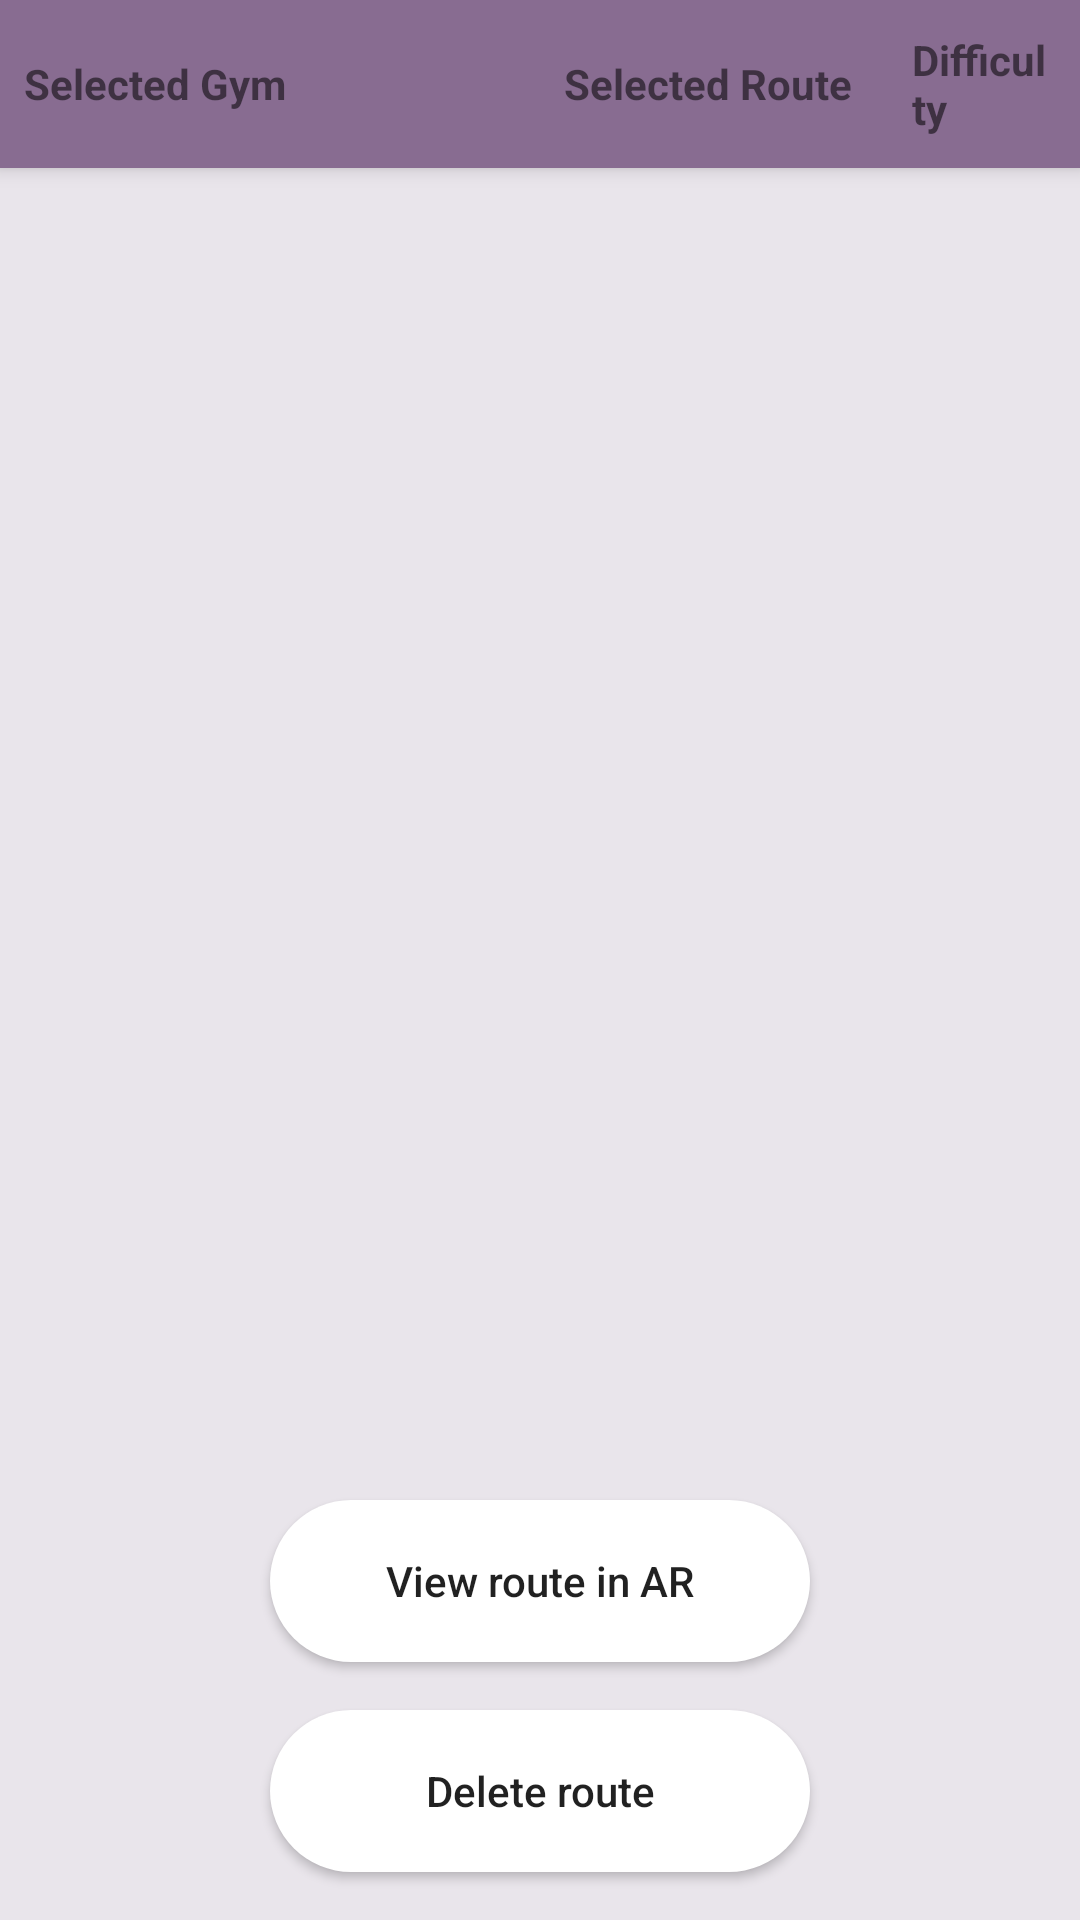

Layout XML and referenced resources for this Android screen:
<!-- AndroidManifest.xml: application theme Theme.AppCompat.Light.NoActionBar -->
<!-- res/layout/activity_route.xml -->
<?xml version="1.0" encoding="utf-8"?>
<androidx.constraintlayout.widget.ConstraintLayout xmlns:android="http://schemas.android.com/apk/res/android"
    xmlns:app="http://schemas.android.com/apk/res-auto"
    xmlns:tools="http://schemas.android.com/tools"
    android:layout_width="match_parent"
    android:layout_height="match_parent"
    android:background="#26886C91"
    tools:context=".route.RouteActivity">

    <androidx.appcompat.widget.Toolbar
        android:id="@+id/route_toolbar"
        android:layout_width="match_parent"
        android:layout_height="?attr/actionBarSize"
        android:background="#886c91"
        android:contentInsetStart="0dp"
        android:contentInsetLeft="0dp"
        android:contentInsetRight="0dp"
        android:contentInsetEnd="0dp"
        android:elevation="4dp"
        app:contentInsetStartWithNavigation="0dp"
        android:theme="@style/ThemeOverlay.AppCompat.ActionBar"
        app:contentInsetLeft="0dp"
        app:contentInsetStart="0dp"
        app:layout_constraintEnd_toEndOf="parent"
        app:layout_constraintStart_toStartOf="parent"
        app:layout_constraintTop_toTopOf="parent"
        app:popupTheme="@style/ThemeOverlay.AppCompat.Light"
        >

        <TextView
            android:id="@+id/selectedGymName"
            android:layout_width="180dp"
            android:layout_height="wrap_content"
            android:layout_gravity="left|center_vertical"
            android:padding="8dp"
            android:text="@string/selected_gym"
            android:textStyle="bold"
            tools:layout_editor_absoluteY="10dp" />

        <TextView
            android:id="@+id/difficulty"
            android:layout_width="64dp"
            android:layout_height="wrap_content"
            android:layout_gravity="right|center_vertical"
            android:padding="8dp"
            android:textStyle="bold"
            android:text="@string/difficulty" />

        <TextView
            android:id="@+id/selectedRouteName"
            android:layout_width="128dp"
            android:layout_height="wrap_content"
            android:layout_gravity="left|center_vertical"
            android:padding="8dp"
            android:textStyle="bold"
            android:text="@string/selected_route" />
    </androidx.appcompat.widget.Toolbar>

    <Button
        android:id="@+id/viewAR"
        android:layout_width="180dp"
        android:layout_height="54dp"
        android:layout_marginBottom="8dp"
        android:text="@string/view_route_in_AR"
        android:textAllCaps="false"
        android:background="@drawable/bg_white"
        app:layout_constraintBottom_toTopOf="@+id/deleteRoute"
        app:layout_constraintEnd_toEndOf="parent"
        app:layout_constraintHorizontal_bias="0.5"
        app:layout_constraintStart_toStartOf="parent"
        app:layout_constraintTop_toBottomOf="@+id/routeImage" />


    <Button
        android:id="@+id/deleteRoute"
        android:layout_width="180dp"
        android:layout_height="54dp"
        android:layout_marginTop="8dp"
        android:layout_marginBottom="16dp"
        android:text="@string/delete_route"
        android:textAllCaps="false"
        android:background="@drawable/bg_white"
        app:layout_constraintBottom_toBottomOf="parent"
        app:layout_constraintEnd_toEndOf="parent"
        app:layout_constraintHorizontal_bias="0.5"
        app:layout_constraintStart_toStartOf="parent"
        app:layout_constraintTop_toBottomOf="@+id/viewAR" />

    <ImageView
        android:id="@+id/routeImage"
        android:layout_width="0dp"
        android:layout_height="0dp"
        android:layout_marginStart="16dp"
        android:layout_marginTop="16dp"
        android:layout_marginEnd="16dp"
        android:layout_marginBottom="16dp"
        android:src="@drawable/uni_board"
        app:layout_constraintBottom_toTopOf="@+id/viewAR"
        app:layout_constraintEnd_toEndOf="parent"
        app:layout_constraintHorizontal_bias="0.5"
        app:layout_constraintStart_toStartOf="parent"
        app:layout_constraintTop_toBottomOf="@+id/route_toolbar" />

</androidx.constraintlayout.widget.ConstraintLayout>
<!-- resources referenced by this layout -->
<resources>
  <!-- drawable bg_white (drawable) -->
  <?xml version="1.0" encoding="utf-8"?>
  <selector xmlns:android="http://schemas.android.com/apk/res/android">
      <item>
          <shape>
              <solid android:color="#fff" />
              <corners
                  android:topLeftRadius="40dp"
                  android:topRightRadius="40dp"
                  android:bottomLeftRadius="40dp"
                  android:bottomRightRadius="40dp"
                  />
          </shape>
      </item>
  </selector>
  <string name="delete_route">Delete route</string>
  <string name="difficulty">Difficulty</string>
  <string name="selected_gym">Selected Gym</string>
  <string name="selected_route">Selected Route</string>
  <string name="view_route_in_AR">View route in AR</string>
</resources>
